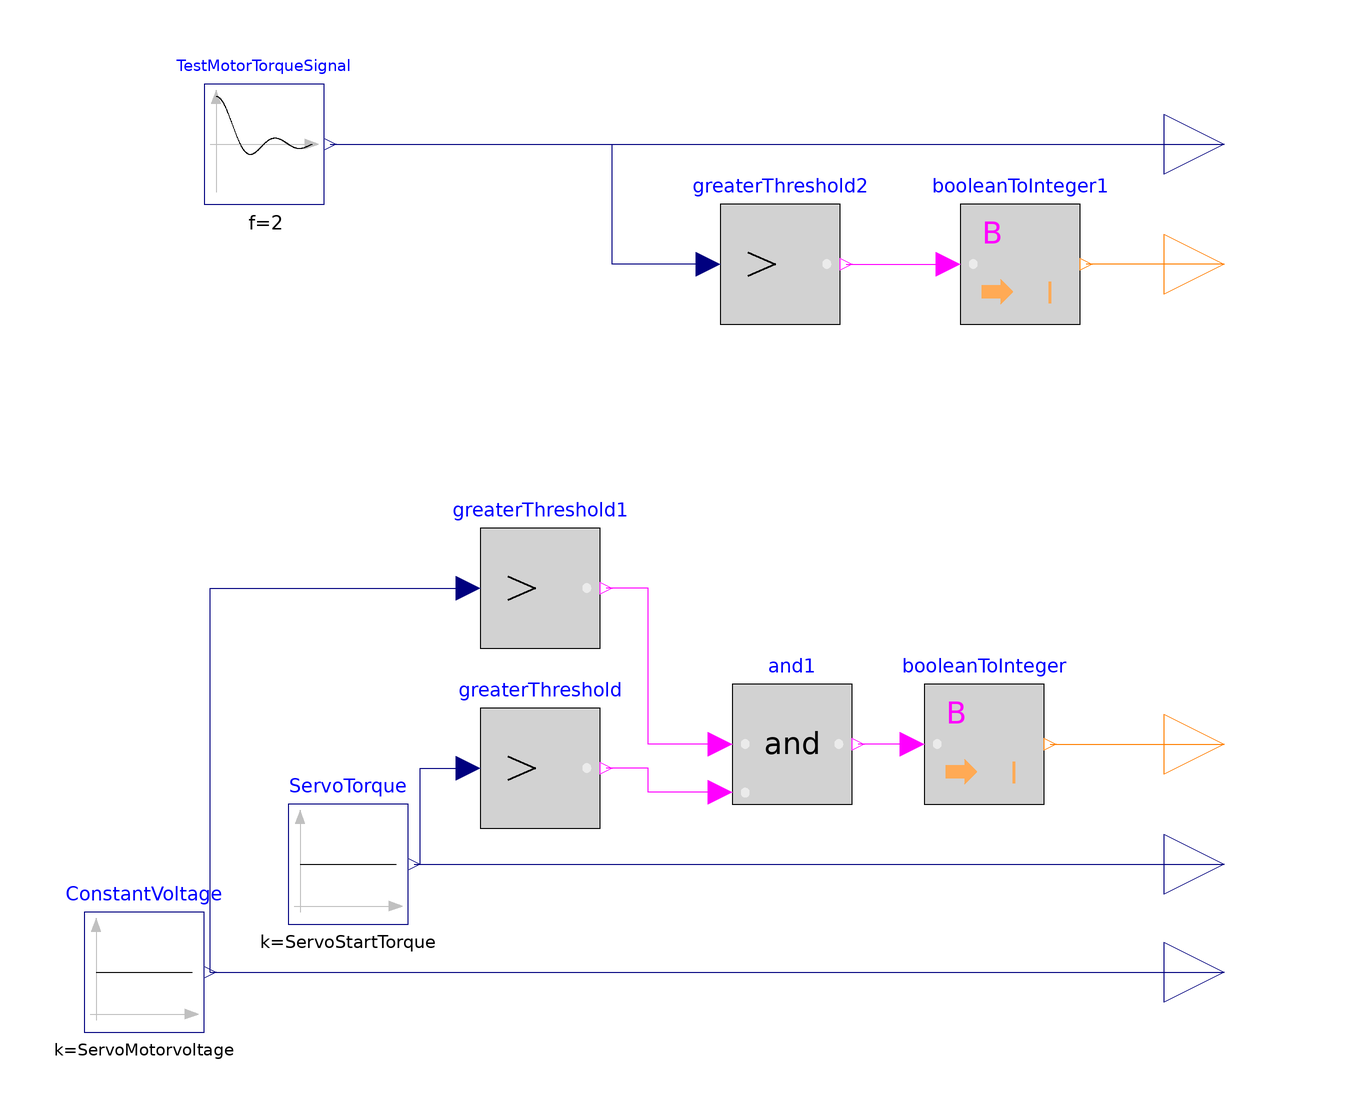

The component connection diagram of the Modelica model below, drawn from its own Placement and Line annotations.

model VFDAndServoControl4
        parameter Real ServoMotorvoltage = 2.5 "Voltage of the Servomotor";
        parameter Real ServoStartTorque = 0.02 "Start torque for the servo motor";
        parameter Real TestMotorTorqueAmplitude = 5 "Torque signal sendt to the test motor";
        parameter Real TestMotorTorqueStartTime = 10 "Ramp up start time";
        parameter Real TestMotorTorqueDuration = 10 "Duration of the ramp up";
        parameter Real TestMotorTorqueOffset = 0 "Initial torque value sendt to the test motot";
        Modelica.Blocks.Sources.Constant ConstantVoltage(k = ServoMotorvoltage) annotation(
          Placement(transformation(extent = {{-80, -98}, {-60, -78}})));
        Modelica.Blocks.Interfaces.IntegerOutput Start_Stop_Testmotor "Connector of Integer output signal" annotation(
          Placement(transformation(extent = {{100, 20}, {120, 40}})));
        Modelica.Blocks.Interfaces.RealOutput Servo_motor_speed "Connector of Real output signal" annotation(
          Placement(transformation(extent = {{100, -98}, {120, -78}})));
        Modelica.Blocks.Interfaces.RealOutput Test_motor_torque "Connector of Real output signal" annotation(
          Placement(transformation(extent = {{100, 40}, {120, 60}})));
        Modelica.Blocks.Sources.Constant ServoTorque(k = ServoStartTorque) annotation(
          Placement(transformation(extent = {{-46, -80}, {-26, -60}})));
        Modelica.Blocks.Interfaces.RealOutput Servo_Start_Torque "Connector of Real output signal" annotation(
          Placement(transformation(extent = {{100, -80}, {120, -60}})));
        Modelica.Blocks.Interfaces.IntegerOutput Start_Stop_Servomotor "Connector of Integer output signal" annotation(
          Placement(transformation(extent = {{100, -60}, {120, -40}})));
        Modelica.Blocks.Logical.GreaterThreshold greaterThreshold annotation(
          Placement(transformation(extent = {{-14, -64}, {6, -44}})));
        Modelica.Blocks.Math.BooleanToInteger booleanToInteger annotation(
          Placement(transformation(extent = {{60, -60}, {80, -40}})));
        Modelica.Blocks.Logical.And and1 annotation(
          Placement(transformation(extent = {{28, -60}, {48, -40}})));
        Modelica.Blocks.Logical.GreaterThreshold greaterThreshold1 annotation(
          Placement(transformation(extent = {{-14, -34}, {6, -14}})));
        Modelica.Blocks.Logical.GreaterThreshold greaterThreshold2 annotation(
          Placement(transformation(extent = {{26, 20}, {46, 40}})));
        Modelica.Blocks.Math.BooleanToInteger booleanToInteger1 annotation(
          Placement(transformation(extent = {{66, 20}, {86, 40}})));
        Modelica.Blocks.Sources.Sinc TestMotorTorqueSignal(amplitude = 5, f = 2, offset = 2, startTime = 20) "Do not change this parameters" annotation(
          Placement(transformation(extent = {{-60, 40}, {-40, 60}})));
      equation
        connect(ConstantVoltage.y, Servo_motor_speed) annotation(
          Line(points = {{-59, -88}, {110, -88}}, color = {0, 0, 127}));
        connect(ServoTorque.y, Servo_Start_Torque) annotation(
          Line(points = {{-25, -70}, {110, -70}}, color = {0, 0, 127}));
        connect(booleanToInteger.u, and1.y) annotation(
          Line(points = {{58, -50}, {49, -50}}, color = {255, 0, 255}));
        connect(booleanToInteger.y, Start_Stop_Servomotor) annotation(
          Line(points = {{81, -50}, {110, -50}}, color = {255, 127, 0}));
        connect(and1.u1, greaterThreshold1.y) annotation(
          Line(points = {{26, -50}, {14, -50}, {14, -24}, {7, -24}}, color = {255, 0, 255}));
        connect(and1.u2, greaterThreshold.y) annotation(
          Line(points = {{26, -58}, {14, -58}, {14, -54}, {7, -54}}, color = {255, 0, 255}));
        connect(ServoTorque.y, greaterThreshold.u) annotation(
          Line(points = {{-25, -70}, {-24, -70}, {-24, -54}, {-16, -54}}, color = {0, 0, 127}));
        connect(ConstantVoltage.y, greaterThreshold1.u) annotation(
          Line(points = {{-59, -88}, {-59, -24}, {-16, -24}}, color = {0, 0, 127}));
        connect(greaterThreshold2.y, booleanToInteger1.u) annotation(
          Line(points = {{47, 30}, {64, 30}}, color = {255, 0, 255}));
        connect(Start_Stop_Testmotor, booleanToInteger1.y) annotation(
          Line(points = {{110, 30}, {87, 30}}, color = {255, 127, 0}));
        connect(greaterThreshold2.u, Test_motor_torque) annotation(
          Line(points = {{24, 30}, {8, 30}, {8, 50}, {110, 50}}, color = {0, 0, 127}));
        connect(TestMotorTorqueSignal.y, Test_motor_torque) annotation(
          Line(points = {{-39, 50}, {110, 50}}, color = {0, 0, 127}));
        annotation(
          Icon(coordinateSystem(preserveAspectRatio = false)),
          Diagram(coordinateSystem(preserveAspectRatio = false)),
          experiment(StopTime = 300));
      end VFDAndServoControl4;